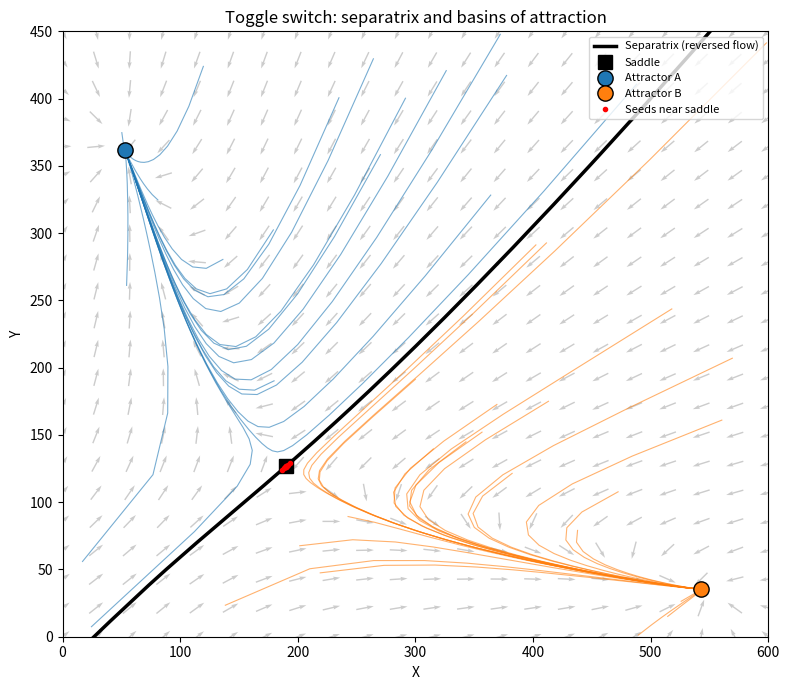

Write the Python code that produced this figure. (Note: this script raises an exception after producing the figure.)
import matplotlib
matplotlib.use("Agg")
import matplotlib.pyplot as plt
import numpy as np
from scipy.integrate import solve_ivp
from scipy.optimize import fsolve

# ------------------------------------------------------------------
# Toggle-switch parameters (X and Y repress each other)
# ------------------------------------------------------------------
gX0, gX1, Yth, nY, kX = 5.0, 50.0, 100.0, 4.0, 0.10
gY0, gY1, Xth, nX, kY = 4.0, 40.0, 150.0, 4.0, 0.12

# Vector field f(state) = (dX/dt, dY/dt)
def f(state):
    X, Y = state
    dX = gX0 + gX1 / (1.0 + (Y / Yth) ** nY) - kX * X
    dY = gY0 + gY1 / (1.0 + (X / Xth) ** nX) - kY * Y
    return np.array([dX, dY])

# Wrappers for solve_ivp (signature t, y)
def forward_rhs(t, s):          # normal (forward) flow
    return f(s)

def reversed_rhs(t, s):         # time-reversed flow: dX/dt = -f(X)
    return -f(s)

# ------------------------------------------------------------------
# 1. Locate the saddle point near (190, 127) and get its Jacobian
# ------------------------------------------------------------------
saddle = fsolve(f, [190.0, 127.0], full_output=False)
print(f"Saddle point (X*, Y*): ({saddle[0]:.6f}, {saddle[1]:.6f})")

# Numerical Jacobian of f at the saddle (finite differences)
def jacobian(func, s, eps=1e-6):
    J = np.zeros((2, 2))
    for j in range(2):
        ds = np.zeros(2); ds[j] = eps
        J[:, j] = (func(s + ds) - func(s - ds)) / (2 * eps)
    return J

J = jacobian(f, saddle)
evals, evecs = np.linalg.eig(J)
print(f"Jacobian eigenvalues at saddle: {evals[0]:.6f}, {evals[1]:.6f}")

# A saddle has one positive and one negative eigenvalue.
# The separatrix is the STABLE manifold (eigenvalue < 0). Under the
# time-REVERSED flow that stable direction becomes unstable, so points
# seeded just beside the saddle are carried OUTWARD along the separatrix.
stable_idx = np.argmin(evals.real)          # most negative eigenvalue
stable_dir = evecs[:, stable_idx].real
stable_dir = stable_dir / np.linalg.norm(stable_dir)
print(f"Stable eigenvector (separatrix direction): "
      f"({stable_dir[0]:.6f}, {stable_dir[1]:.6f})")

# ------------------------------------------------------------------
# 2. Seed ten points just beside the saddle and integrate the
#    time-reversed system to trace the separatrix.
# ------------------------------------------------------------------
# Five offsets along +stable_dir and five along -stable_dir cover both
# branches of the separatrix that emanate from the saddle.
offsets = np.array([0.2, 0.5, 1.0, 2.0, 4.0])
seeds = []
for d in offsets:
    seeds.append(saddle + d * stable_dir)   # one branch
    seeds.append(saddle - d * stable_dir)   # other branch
seeds = np.array(seeds)
print(f"Number of seed points near saddle: {len(seeds)}")

t_span = (0.0, 4000.0)
t_eval = np.linspace(*t_span, 4000)
sep_branches = []
for k, s0 in enumerate(seeds):
    sol = solve_ivp(reversed_rhs, t_span, s0, t_eval=t_eval,
                    rtol=1e-9, atol=1e-9, max_step=1.0)
    sep_branches.append(sol.y)
    end = sol.y[:, -1]
    print(f"Reversed seed {k:2d} start=({s0[0]:8.3f},{s0[1]:8.3f}) "
          f"end=({end[0]:8.3f},{end[1]:8.3f})")

# ------------------------------------------------------------------
# 3. Find the two stable fixed points (attractors) for reference
# ------------------------------------------------------------------
attr_lo = fsolve(f, [80.0, 300.0])    # high-Y / low-X state
attr_hi = fsolve(f, [500.0, 40.0])    # high-X / low-Y state
print(f"Attractor A (X,Y): ({attr_lo[0]:.4f}, {attr_lo[1]:.4f})")
print(f"Attractor B (X,Y): ({attr_hi[0]:.4f}, {attr_hi[1]:.4f})")

# ------------------------------------------------------------------
# 4. Forward trajectories from random starts (basin check).
#    Each must settle into ONE attractor and never cross the separatrix.
# ------------------------------------------------------------------
rng = np.random.default_rng(0)
Xmax, Ymax = 600.0, 450.0
n_random = 40
fwd_trajs = []
labels = []
for i in range(n_random):
    s0 = np.array([rng.uniform(0, Xmax), rng.uniform(0, Ymax)])
    sol = solve_ivp(forward_rhs, (0.0, 3000.0), s0,
                    t_eval=np.linspace(0, 3000, 1500),
                    rtol=1e-8, atol=1e-8)
    end = sol.y[:, -1]
    # classify by which attractor it converged to
    dA = np.linalg.norm(end - attr_lo)
    dB = np.linalg.norm(end - attr_hi)
    labels.append(0 if dA < dB else 1)
    fwd_trajs.append(sol.y)
n_A = labels.count(0); n_B = labels.count(1)
print(f"Random forward starts -> Attractor A: {n_A}, Attractor B: {n_B}")

# ------------------------------------------------------------------
# 5. Explicit crossing check: does any forward trajectory cross the
#    separatrix curve? Build the separatrix as an ordered polyline and
#    test the sign of each forward point relative to it.
# ------------------------------------------------------------------
# Assemble the full separatrix polyline (both branches, ordered).
branch_pos = np.hstack([sep_branches[2*i]   for i in range(len(offsets))])
branch_neg = np.hstack([sep_branches[2*i+1] for i in range(len(offsets))])
# order each branch by distance from the saddle so it forms a line
def order_branch(b):
    d = np.linalg.norm(b - saddle[:, None], axis=0)
    return b[:, np.argsort(d)]
sep_line = np.hstack([order_branch(branch_neg)[:, ::-1],
                      order_branch(branch_pos)])

# Signed side of point p relative to the separatrix: use the nearest
# segment and the cross product to decide left/right.
def side_of(p, line):
    diffs = line[:, 1:] - line[:, :-1]
    mids = 0.5 * (line[:, 1:] + line[:, :-1])
    d2 = np.sum((mids - p[:, None]) ** 2, axis=0)
    j = np.argmin(d2)
    seg = diffs[:, j]
    rel = p - mids[:, j]
    return np.sign(seg[0] * rel[1] - seg[1] * rel[0])

# For each forward trajectory, the sign of its side should stay constant
# (never flips) -> it never crosses the separatrix.
crossings = 0
for y in fwd_trajs:
    signs = np.array([side_of(y[:, m], sep_line) for m in range(0, y.shape[1], 20)])
    signs = signs[signs != 0]
    if signs.size and np.any(signs[1:] != signs[:-1]):
        crossings += 1
print(f"Forward trajectories that cross the separatrix: {crossings} / {n_random}")

# Also confirm the two attractors sit on opposite sides of the curve.
print(f"Attractor A side: {side_of(attr_lo, sep_line):+.0f}")
print(f"Attractor B side: {side_of(attr_hi, sep_line):+.0f}")

# ------------------------------------------------------------------
# 6. Phase-plane plot
# ------------------------------------------------------------------
fig, ax = plt.subplots(figsize=(8, 7))

# vector-field direction arrows
Xg, Yg = np.meshgrid(np.linspace(0, Xmax, 22), np.linspace(0, Ymax, 22))
U = np.zeros_like(Xg); V = np.zeros_like(Yg)
for i in range(Xg.shape[0]):
    for j in range(Xg.shape[1]):
        d = f([Xg[i, j], Yg[i, j]])
        n = np.hypot(*d) + 1e-12
        U[i, j], V[i, j] = d / n
ax.quiver(Xg, Yg, U, V, color="0.8", pivot="mid", width=0.002)

# forward trajectories, colored by basin
for y, lab in zip(fwd_trajs, labels):
    ax.plot(y[0], y[1], color=("tab:blue" if lab == 0 else "tab:orange"),
            lw=0.8, alpha=0.6)

# separatrix (from reversed integration)
ax.plot(sep_line[0], sep_line[1], "k-", lw=2.5, label="Separatrix (reversed flow)")

# markers
ax.plot(*saddle, "ks", ms=10, label="Saddle")
ax.plot(*attr_lo, "o", color="tab:blue", ms=11, mec="k", label="Attractor A")
ax.plot(*attr_hi, "o", color="tab:orange", ms=11, mec="k", label="Attractor B")
ax.plot(seeds[:, 0], seeds[:, 1], "r.", ms=6, label="Seeds near saddle")

ax.set_xlim(0, Xmax); ax.set_ylim(0, Ymax)
ax.set_xlabel("X"); ax.set_ylabel("Y")
ax.set_title("Toggle switch: separatrix and basins of attraction")
ax.legend(loc="upper right", fontsize=8)
plt.tight_layout()
plt.savefig("/private/tmp/claude-501/-Users-lvmy-neu-teaching-numericalR-numericalR/e8e9d206-e3a8-4079-be52-06334c0a89a5/scratchpad/eval/gen/3F.2.1_s3.png", dpi=130)
print("Saved phase-plane plot.")

# ------------------------------------------------------------------
# Why the check confirms the result:
# ------------------------------------------------------------------
print("Explanation: Because no forward trajectory ever crosses the "
      "reversed-flow curve and trajectories on opposite sides converge to "
      "different attractors, that curve is exactly the invariant boundary "
      "separating the two basins of attraction.")
